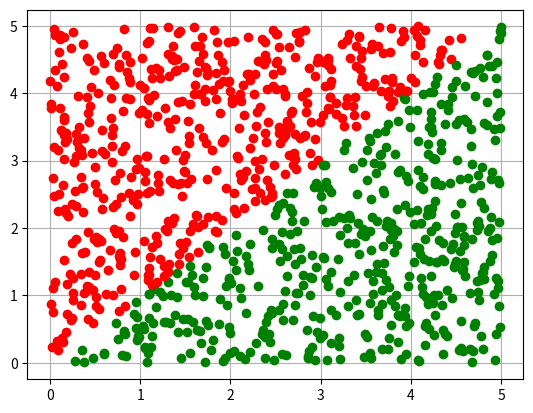

Write the Python code that produced this figure.
#Coding: utf-8

#1. N vienmērīgi sadalīti gadījuma skaitļi
# N uniformly distributed random numbers

import sys
sys.path.append("/usr/local/anaconda3/lib/python3.6/site-packages")

from numpy import random
N=1000
x = random.uniform(0,5,N)

"""

k= [0,0,0,0,0]
for i in range(N):
     if x[i]< 1:
          k[0] =k[0]+1
     elif x[i] < 2:
          k[1]=k[1]+1
     elif x[i] <3:
          k[2]=k[2]+1
     elif x[i] <4:
          k[3] = k[3]+1
     else:
        k[4] = k[4]+1
"""
y=random.uniform(0,5,N)
N1= 0
from matplotlib import pyplot as plt
plt.grid()
for i in range(N):
    #plt.plot(x[i],y[i],"ko")
    if x[1] > 0 and x[i] < 5:
        if y[i] >0 and y[i] < x[i]:
            plt.plot(x[i],y[i],"go")
            N1 = N1 +1
        else:
            plt.plot(x[i],y[i],"ro")
            

plt.show()

S_zinaamais = 5*5
S_nezinaamais = 1. * S_zinaamais * N1/N
print(S_nezinaamais)

        
           
